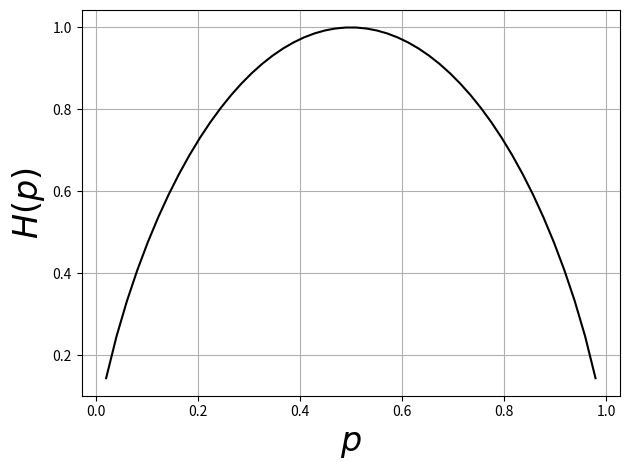

Write the Python code that produced this figure. (Note: this script raises an exception after producing the figure.)
%matplotlib inline

from matplotlib.pylab import subplots
import numpy as np
p = np.linspace(0,1,50)
fig,ax=subplots()
#fig.set_size_inches((14,7))
_=ax.plot(p,p*np.log2(1/p)+(1-p)*np.log2(1/(1-p)),'k-')
_=ax.set_xlabel('$p$',fontsize=24)
_=ax.set_ylabel('$H(p)$',fontsize=24)
_=ax.grid()
fig.tight_layout()
fig.savefig('fig-probability/information_entropy_003.png')